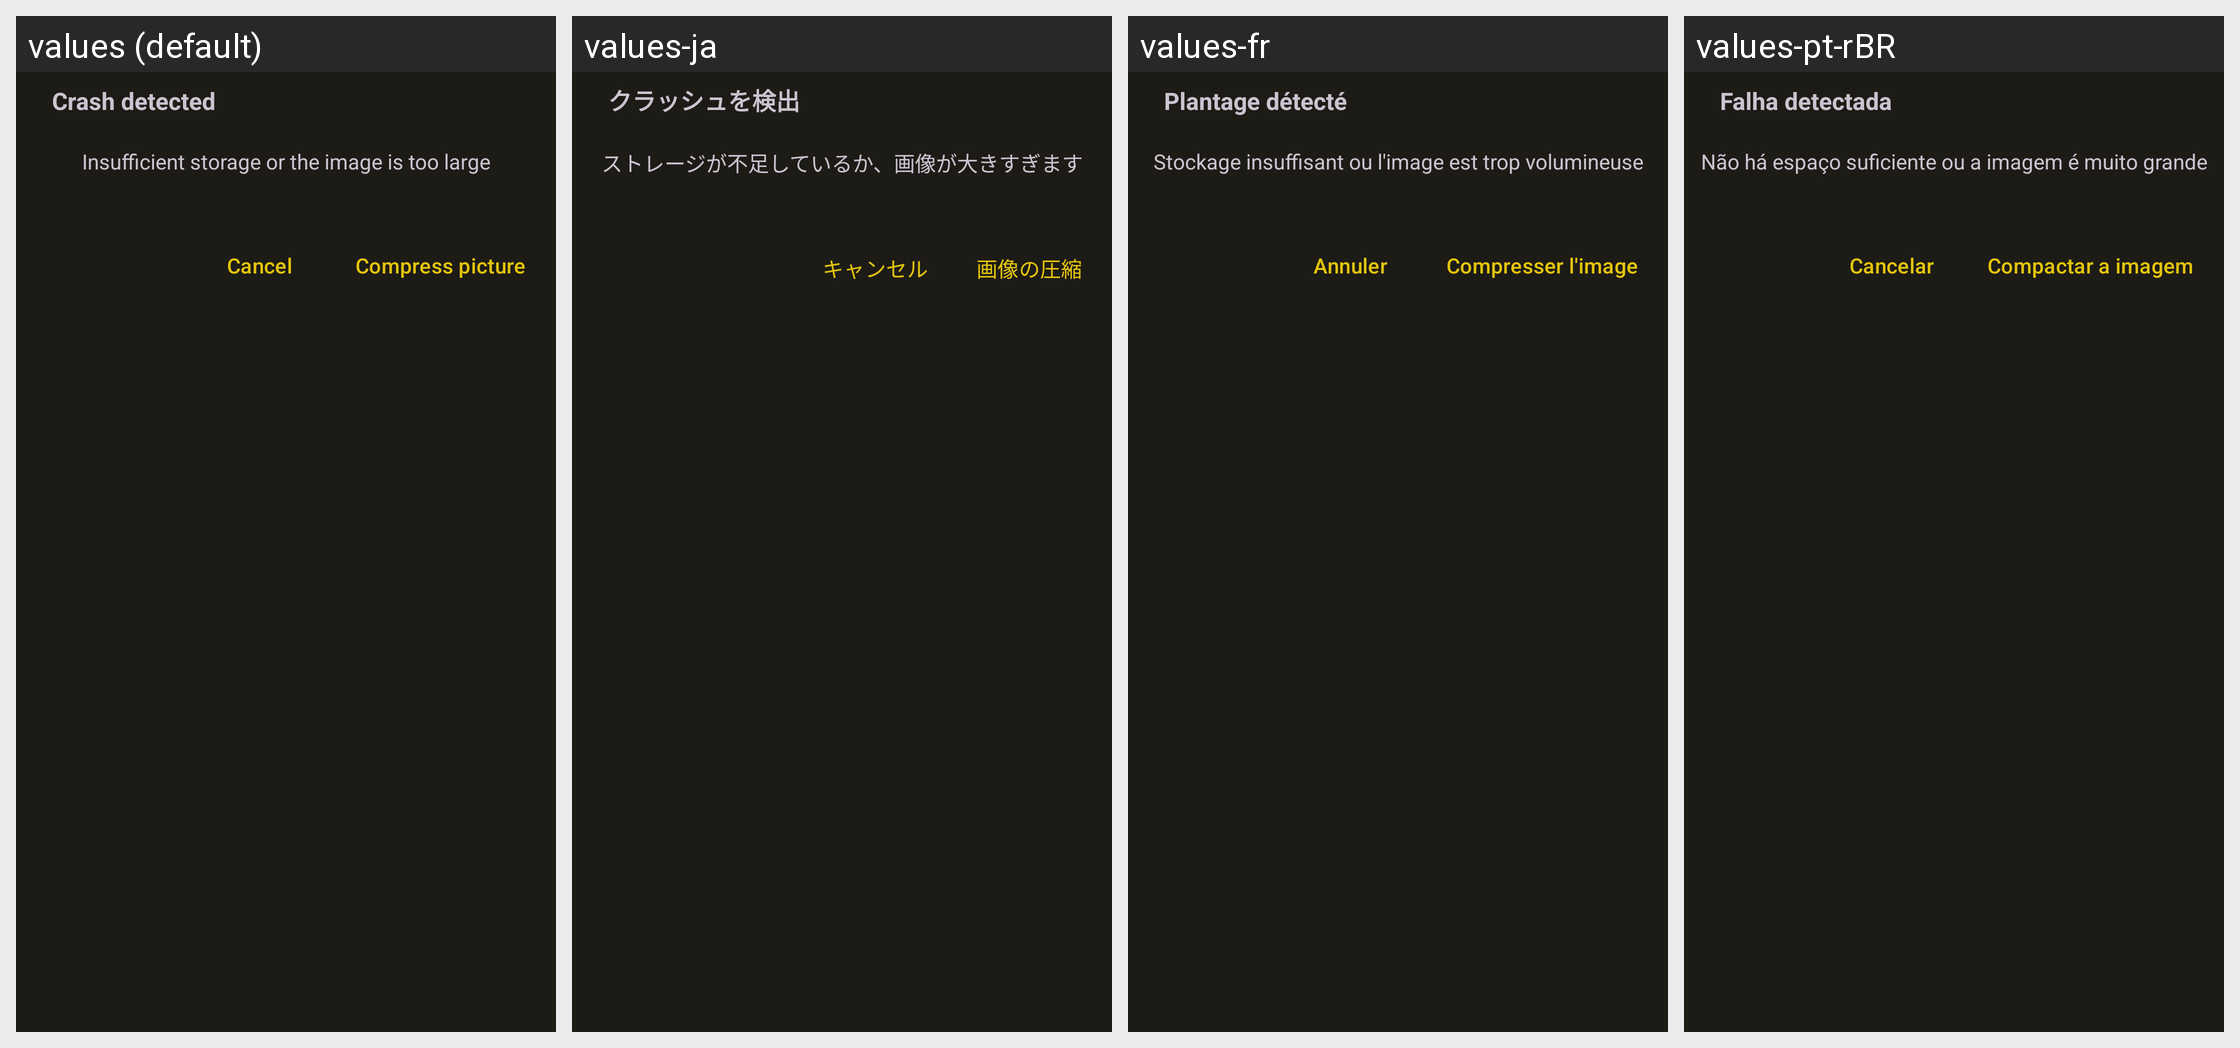

This grid shows one Android layout under several languages. Give, for every string resource on the screen, its name, the default text and each shown locale's text.
Android screen res/layout/dialog_compress_img.xml rendered under 4 locales, left to right: values (default), values-ja, values-fr, values-pt-rBR. Device: Nexus 5 (rendered at 1080×1920; each locale shown at half size, 540×960, under a caption strip naming it); theme Theme.MyApp.
Other locales in the repository, not shown: values-de-rDE, values-en, values-en-rUS, values-es, values-it, values-nb-rNO, values-nl, values-nn, values-pt, values-ru, values-ta, values-uk, values-zh-rCN, values-zh-rTW.
Strings drawn on this screen, with the default value and each locale's value (text and hints the layout hard-codes, and strings that could not be matched under every locale, appear in the picture but are not listed):

tips_tip_title
  values: Crash detected
  values-ja: クラッシュを検出
  values-fr: Plantage détecté
  values-pt-rBR: Falha detectada

tips_need_compress_img
  values: Insufficient storage or the image is too large
  values-ja: ストレージが不足しているか、画像が大きすぎます
  values-fr: Stockage insuffisant ou l'image est trop volumineuse
  values-pt-rBR: Não há espaço suficiente ou a imagem é muito grande

tips_cancel_output
  values: Cancel
  values-ja: キャンセル
  values-fr: Annuler
  values-pt-rBR: Cancelar

tips_compress_images
  values: Compress picture
  values-ja: 画像の圧縮
  values-fr: Compresser l'image
  values-pt-rBR: Compactar a imagem
